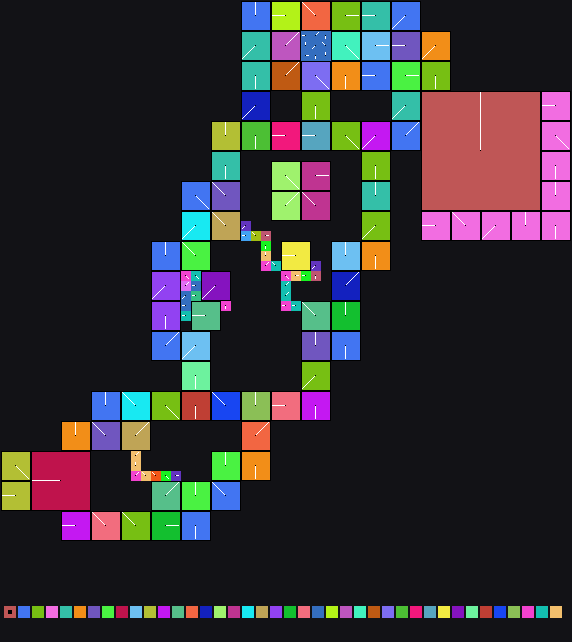

The data file committed next to this chart (first rows):
x	y	tile	tiledef	subx	suby	w48	b54	b55	w16	w18	w20	w22	q24	q32	q40	w50	path
0	0	0x0	0x0	0	0	0	0	0	0	0	0	0	0x0	0x0	0x0	0	
1	0	0x0	0x0	0	0	0	0	0	0	0	0	0	0x0	0x0	0x0	0	
2	0	0x0	0x0	0	0	0	0	0	0	0	0	0	0x0	0x0	0x0	0	
3	0	0x0	0x0	0	0	0	0	0	0	0	0	0	0x0	0x0	0x0	0	
4	0	0x0	0x0	0	0	0	0	0	0	0	0	0	0x0	0x0	0x0	0	
5	0	0x0	0x0	0	0	0	0	0	0	0	0	0	0x0	0x0	0x0	0	
6	0	0x0	0x0	0	0	0	0	0	0	0	0	0	0x0	0x0	0x0	0	
7	0	0x0	0x0	0	0	0	0	0	0	0	0	0	0x0	0x0	0x0	0	
8	0	0x0	0x0	0	0	0	0	0	0	0	0	0	0x0	0x0	0x0	0	
9	0	0x0	0x0	0	0	0	0	0	0	0	0	0	0x0	0x0	0x0	0	
10	0	0x0	0x0	0	0	0	0	0	0	0	0	0	0x0	0x0	0x0	0	
11	0	0x0	0x0	0	0	0	0	0	0	0	0	0	0x0	0x0	0x0	0	
12	0	0x0	0x0	0	0	0	0	0	0	0	0	0	0x0	0x0	0x0	0	
13	0	0x0	0x0	0	0	0	0	0	0	0	0	0	0x0	0x0	0x0	0	
14	0	0x0	0x0	0	0	0	0	0	0	0	0	0	0x0	0x0	0x0	0	
15	0	0x0	0x0	0	0	0	0	0	0	0	0	0	0x0	0x0	0x0	0	
16	0	0x0	0x0	0	0	0	0	0	0	0	0	0	0x0	0x0	0x0	0	
17	0	0x0	0x0	0	0	0	0	0	0	0	0	0	0x0	0x0	0x0	0	
18	0	0x0	0x0	0	0	0	0	0	0	0	0	0	0x0	0x0	0x0	0	
19	0	0x0	0x0	0	0	0	0	0	0	0	0	0	0x0	0x0	0x0	0	
20	0	0x0	0x0	0	0	0	0	0	0	0	0	0	0x0	0x0	0x0	0	
21	0	0x0	0x0	0	0	0	0	0	0	0	0	0	0x0	0x0	0x0	0	
22	0	0x0	0x0	0	0	0	0	0	0	0	0	0	0x0	0x0	0x0	0	
23	0	0x0	0x0	0	0	0	0	0	0	0	0	0	0x0	0x0	0x0	0	
24	0	0x34	0x34	0	0	0	3	0	0	0	0	0	0x0	0x0	0x0	0	Metadata/Terrain/Beach/LargeCliffs/beach…
25	0	0x34	0x34	1	0	0	3	0	0	0	0	0	0x0	0x0	0x0	0	Metadata/Terrain/Beach/LargeCliffs/beach…
26	0	0x34	0x34	2	0	0	3	0	0	0	0	0	0x0	0x0	0x0	0	Metadata/Terrain/Beach/LargeCliffs/beach…
27	0	0x43	0x43	0	0	0	2	0	0	0	0	0	0x0	0x0	0x0	0	Metadata/Terrain/Beach/LargeCliffsToSand…
28	0	0x43	0x43	1	0	0	2	0	0	0	0	0	0x0	0x0	0x0	0	Metadata/Terrain/Beach/LargeCliffsToSand…
29	0	0x43	0x43	2	0	0	2	0	0	0	0	0	0x0	0x0	0x0	0	Metadata/Terrain/Beach/LargeCliffsToSand…
30	0	0x52	0x52	0	0	0	6	0	0	0	0	0	0x0	0x0	0x0	0	Metadata/Terrain/Beach/LargeCliffs/beach…
31	0	0x52	0x52	1	0	0	6	0	0	0	0	0	0x0	0x0	0x0	0	Metadata/Terrain/Beach/LargeCliffs/beach…
32	0	0x52	0x52	2	0	0	6	0	0	0	0	0	0x0	0x0	0x0	0	Metadata/Terrain/Beach/LargeCliffs/beach…
33	0	0x68	0x68	0	0	0	0	0	0	0	0	0	0x0	0x0	0x0	0	Metadata/Terrain/Beach/LargeCliffs/beach…
34	0	0x68	0x68	1	0	0	0	0	0	0	0	0	0x0	0x0	0x0	0	Metadata/Terrain/Beach/LargeCliffs/beach…
35	0	0x68	0x68	2	0	0	0	0	0	0	0	0	0x0	0x0	0x0	0	Metadata/Terrain/Beach/LargeCliffs/beach…
36	0	0x70	0x70	0	0	0	2	0	0	0	0	0	0x0	0x0	0x0	0	Metadata/Terrain/Beach/LargeCliffs/beach…
37	0	0x70	0x70	1	0	0	2	0	0	0	0	0	0x0	0x0	0x0	0	Metadata/Terrain/Beach/LargeCliffs/beach…
38	0	0x70	0x70	2	0	0	2	0	0	0	0	0	0x0	0x0	0x0	0	Metadata/Terrain/Beach/LargeCliffs/beach…
39	0	0x78	0x78	0	0	0	5	0	0	0	0	0	0x0	0x0	0x0	0	Metadata/Terrain/Beach/LargeCliffs/beach…
40	0	0x78	0x78	1	0	0	5	0	0	0	0	0	0x0	0x0	0x0	0	Metadata/Terrain/Beach/LargeCliffs/beach…
41	0	0x78	0x78	2	0	0	5	0	0	0	0	0	0x0	0x0	0x0	0	Metadata/Terrain/Beach/LargeCliffs/beach…
42	0	0x0	0x0	0	0	0	0	0	0	0	0	0	0x0	0x0	0x0	0	
43	0	0x0	0x0	0	0	0	0	0	0	0	0	0	0x0	0x0	0x0	0	
44	0	0x0	0x0	0	0	0	0	0	0	0	0	0	0x0	0x0	0x0	0	
45	0	0x0	0x0	0	0	0	0	0	0	0	0	0	0x0	0x0	0x0	0	
46	0	0x0	0x0	0	0	0	0	0	0	0	0	0	0x0	0x0	0x0	0	
47	0	0x0	0x0	0	0	0	0	0	0	0	0	0	0x0	0x0	0x0	0	
48	0	0x0	0x0	0	0	0	0	0	0	0	0	0	0x0	0x0	0x0	0	
49	0	0x0	0x0	0	0	0	0	0	0	0	0	0	0x0	0x0	0x0	0	
50	0	0x0	0x0	0	0	0	0	0	0	0	0	0	0x0	0x0	0x0	0	
51	0	0x0	0x0	0	0	0	0	0	0	0	0	0	0x0	0x0	0x0	0	
52	0	0x0	0x0	0	0	0	0	0	0	0	0	0	0x0	0x0	0x0	0	
53	0	0x0	0x0	0	0	0	0	0	0	0	0	0	0x0	0x0	0x0	0	
54	0	0x0	0x0	0	0	0	0	0	0	0	0	0	0x0	0x0	0x0	0	
55	0	0x0	0x0	0	0	0	0	0	0	0	0	0	0x0	0x0	0x0	0	
56	0	0x0	0x0	0	0	0	0	0	0	0	0	0	0x0	0x0	0x0	0	
0	1	0x0	0x0	0	0	0	0	0	0	0	0	0	0x0	0x0	0x0	0	
1	1	0x0	0x0	0	0	0	0	0	0	0	0	0	0x0	0x0	0x0	0	
2	1	0x0	0x0	0	0	0	0	0	0	0	0	0	0x0	0x0	0x0	0	
... 3,360 more rows
